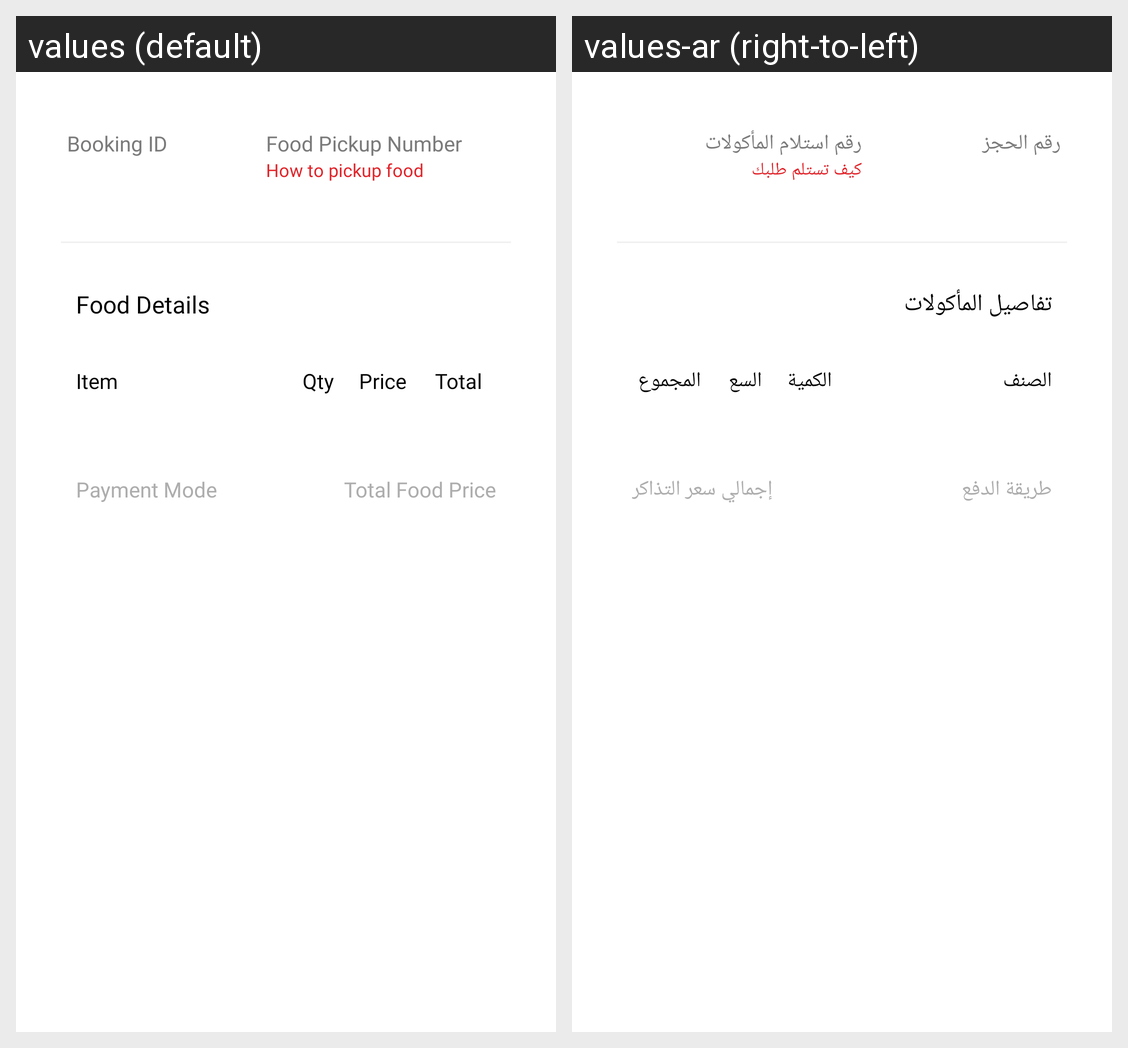

Locale-by-locale string values for the Android screen shown in this grid:
Android screen res/layout/checkout_booking_confirm_alert2_include.xml rendered under 2 locales, left to right: values (default), values-ar (right-to-left). Device: Nexus 5 (rendered at 1080×1920; each locale shown at half size, 540×960, under a caption strip naming it); theme Theme.Cinescape.
Strings drawn on this screen, with the default value and each locale's value (text and hints the layout hard-codes, and strings that could not be matched under every locale, appear in the picture but are not listed):

booking_id
  values: Booking ID
  values-ar: رقم الحجز

food_pickup_number
  values: Food Pickup Number
  values-ar: رقم استلام المأكولات

how_to_pickup_food
  values: How to pickup food
  values-ar: كيف تستلم طلبك

food_details
  values: Food Details
  values-ar: تفاصيل المأكولات

item
  values: Item
  values-ar: الصنف

qty
  values: Qty
  values-ar: الكمية

price
  values: Price
  values-ar: السع

total
  values: Total
  values-ar: المجموع

payment_mode
  values: Payment Mode
  values-ar: طريقة الدفع

total_food_price
  values: Total Food Price
  values-ar: إجمالي سعر التذاكر
